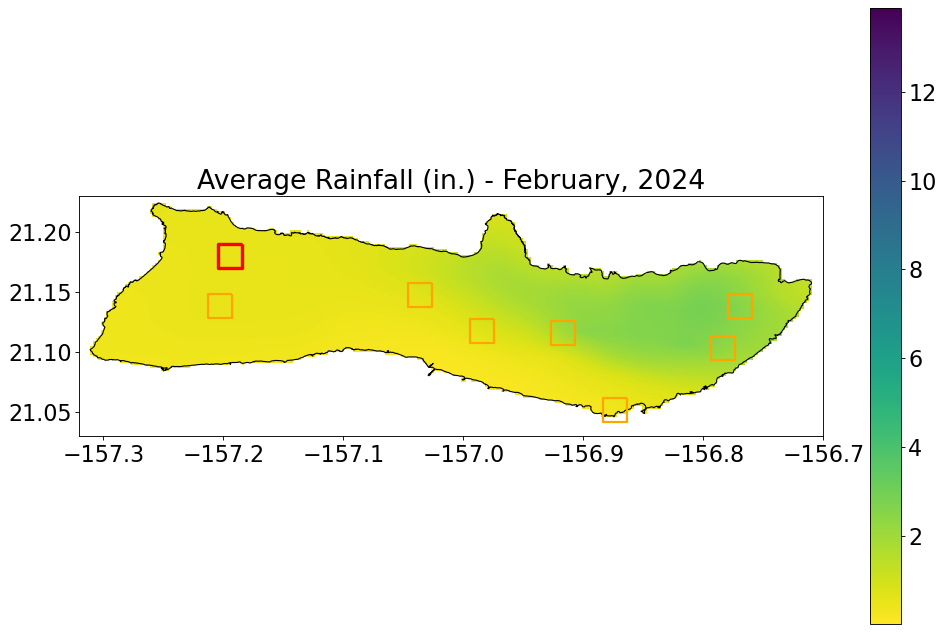

Values plotted in this chart, from the file beside it:
, Year, Month, RF_mm, RF_in, datetime
0, 1920, 1.0, 83.85, 3.301, 1920-01-01
1, 1920, 2.0, 10.89, 0.4286, 1920-02-01
2, 1920, 3.0, 75.59, 2.976, 1920-03-01
3, 1920, 4.0, 15.59, 0.614, 1920-04-01
4, 1920, 5.0, 12.94, 0.5096, 1920-05-01
5, 1920, 6.0, 22.87, 0.9005, 1920-06-01
6, 1920, 7.0, 24.33, 0.958, 1920-07-01
7, 1920, 8.0, 9.406, 0.3703, 1920-08-01
8, 1920, 9.0, 10.39, 0.4089, 1920-09-01
9, 1920, 10.0, 32.27, 1.27, 1920-10-01
10, 1920, 11.0, 47.93, 1.887, 1920-11-01
11, 1920, 12.0, 143.6, 5.655, 1920-12-01
12, 1921, 1.0, 119.6, 4.707, 1921-01-01
13, 1921, 2.0, 35.27, 1.389, 1921-02-01
14, 1921, 3.0, 18.11, 0.7131, 1921-03-01
15, 1921, 4.0, 12.87, 0.5065, 1921-04-01
16, 1921, 5.0, 22.21, 0.8744, 1921-05-01
17, 1921, 6.0, 4.601, 0.1811, 1921-06-01
18, 1921, 7.0, 7.8, 0.3071, 1921-07-01
19, 1921, 8.0, 6.955, 0.2738, 1921-08-01
20, 1921, 9.0, 9.988, 0.3932, 1921-09-01
21, 1921, 10.0, 56.89, 2.24, 1921-10-01
22, 1921, 11.0, 43.14, 1.699, 1921-11-01
23, 1921, 12.0, 97, 3.819, 1921-12-01
24, 1922, 1.0, 52.02, 2.048, 1922-01-01
25, 1922, 2.0, 30.42, 1.198, 1922-02-01
26, 1922, 3.0, 30.37, 1.195, 1922-03-01
27, 1922, 4.0, 18.43, 0.7257, 1922-04-01
28, 1922, 5.0, 7.4, 0.2913, 1922-05-01
29, 1922, 6.0, 8.119, 0.3196, 1922-06-01
30, 1922, 7.0, 7.368, 0.2901, 1922-07-01
31, 1922, 8.0, 7.194, 0.2832, 1922-08-01
32, 1922, 9.0, 35.19, 1.385, 1922-09-01
33, 1922, 10.0, 37.76, 1.486, 1922-10-01
34, 1922, 11.0, 44.98, 1.771, 1922-11-01
35, 1922, 12.0, 7.968, 0.3137, 1922-12-01
36, 1923, 1.0, 199.9, 7.872, 1923-01-01
37, 1923, 2.0, 104.6, 4.118, 1923-02-01
38, 1923, 3.0, 103.2, 4.062, 1923-03-01
39, 1923, 4.0, 100.3, 3.948, 1923-04-01
40, 1923, 5.0, 3.042, 0.1198, 1923-05-01
41, 1923, 6.0, 6.363, 0.2505, 1923-06-01
42, 1923, 7.0, 6.813, 0.2682, 1923-07-01
43, 1923, 8.0, 9.543, 0.3757, 1923-08-01
44, 1923, 9.0, 17.94, 0.7062, 1923-09-01
45, 1923, 10.0, 22.48, 0.8852, 1923-10-01
46, 1923, 11.0, 16.26, 0.64, 1923-11-01
47, 1923, 12.0, 127.9, 5.034, 1923-12-01
48, 1924, 1.0, 1.595, 0.06281, 1924-01-01
49, 1924, 2.0, 43.89, 1.728, 1924-02-01
50, 1924, 3.0, 60.1, 2.366, 1924-03-01
51, 1924, 4.0, 137.4, 5.408, 1924-04-01
52, 1924, 5.0, 9.928, 0.3909, 1924-05-01
53, 1924, 6.0, 9.075, 0.3573, 1924-06-01
54, 1924, 7.0, 34.13, 1.344, 1924-07-01
55, 1924, 8.0, 8.588, 0.3381, 1924-08-01
56, 1924, 9.0, 12.52, 0.493, 1924-09-01
57, 1924, 10.0, 34.94, 1.376, 1924-10-01
58, 1924, 11.0, 43.83, 1.726, 1924-11-01
59, 1924, 12.0, 149.3, 5.876, 1924-12-01
... 1,190 more rows
